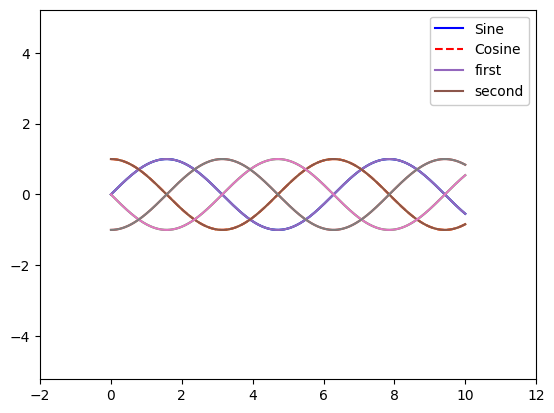
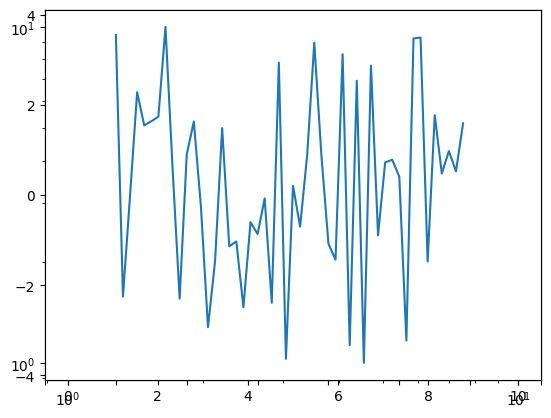
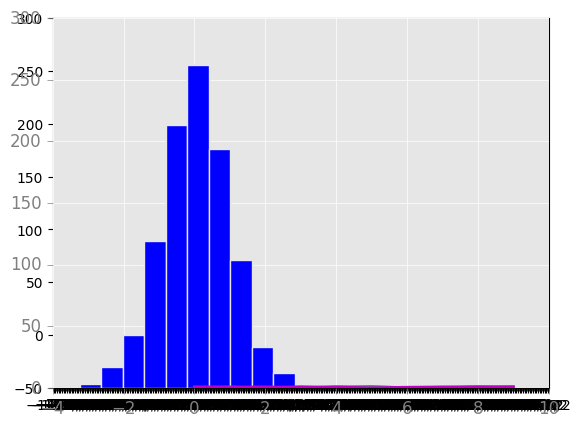
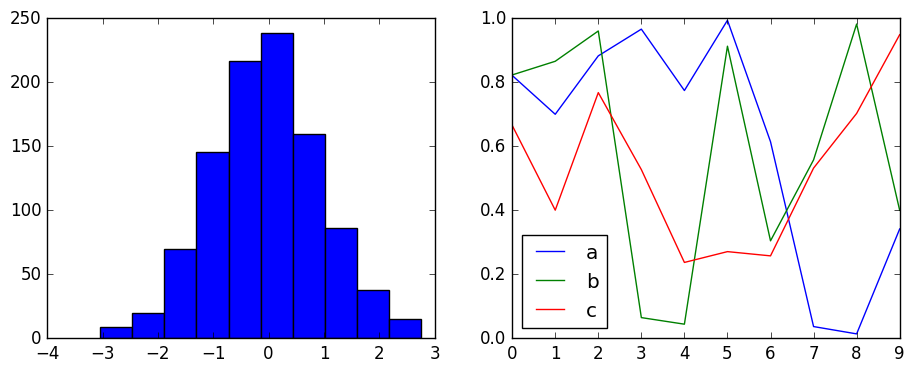
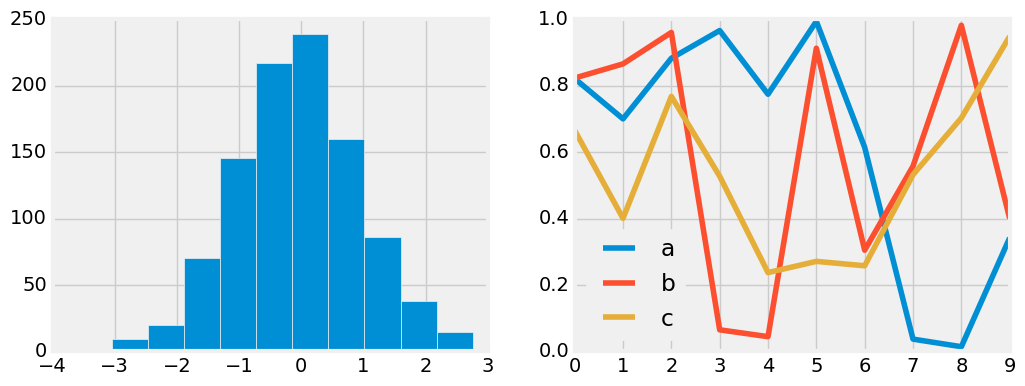
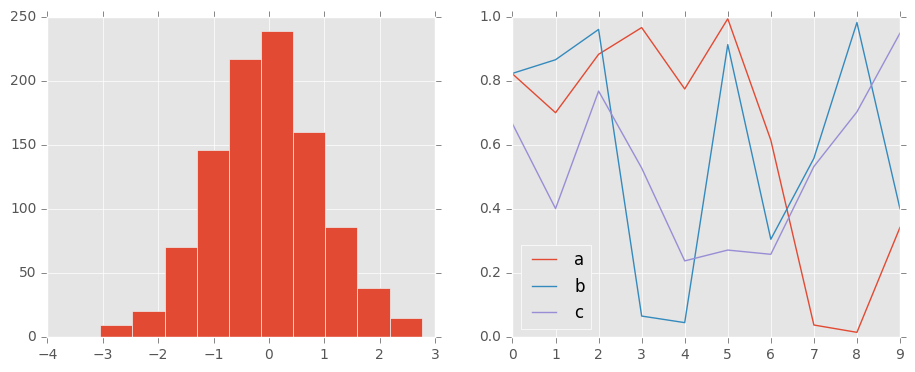
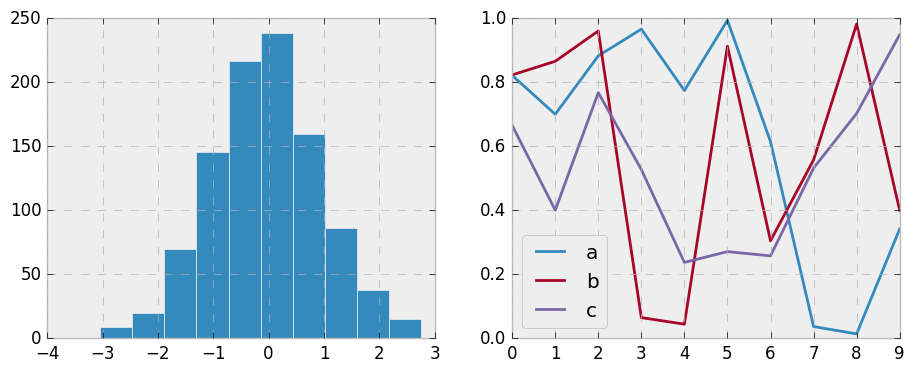
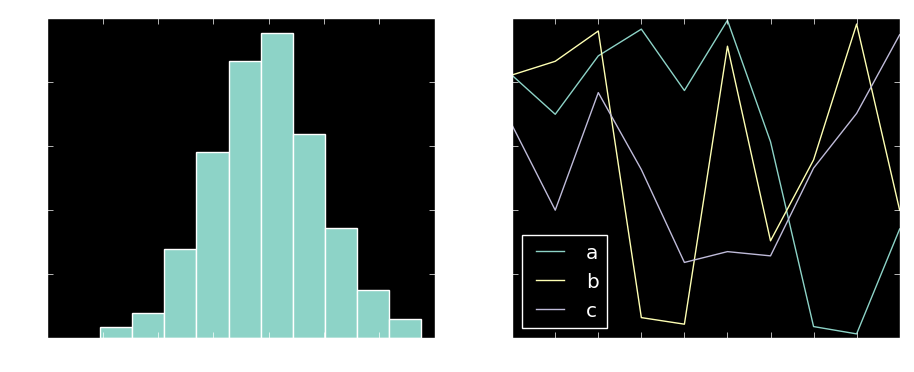
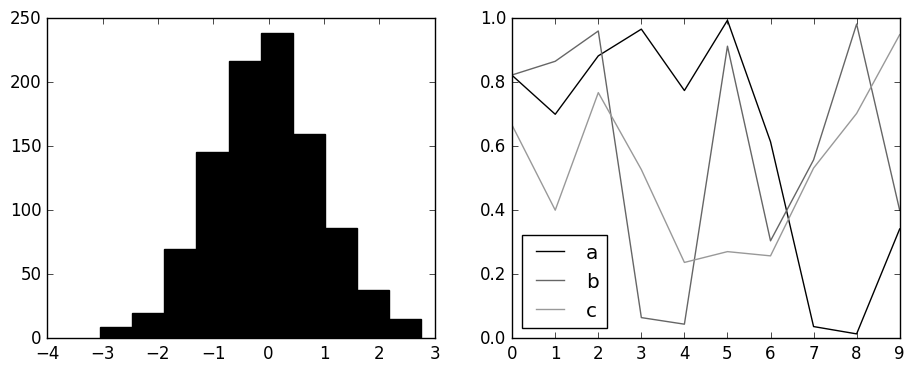
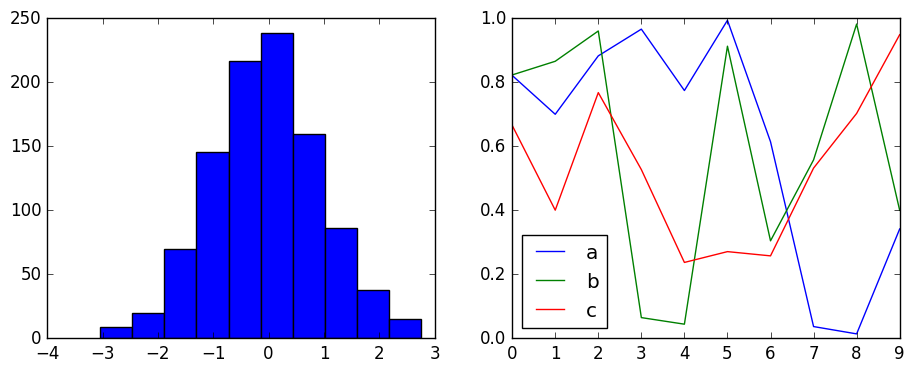

These charts were generated, in order, by the following Python code:
import matplotlib.pyplot as plt

%matplotlib inline
import numpy as np

x = np.linspace(0, 10, 1000)
fig, ax = plt.subplots()
ax.plot(x, np.sin(x), '-b', label='Sine')
ax.plot(x, np.cos(x), '--r', label='Cosine')
ax.axis('equal')
leg = ax.legend();

ax.legend(loc='upper left', frameon=False)
fig

ax.legend(frameon=False, loc='lower center', ncol=2)
fig

ax.legend(fancybox=True, framealpha=1, shadow=True, borderpad=1)
fig

y = np.sin(x[:, np.newaxis] + np.pi * np.arange(0, 2, 0.5))
lines = plt.plot(x, y)

# lines is a list of plt.Line2D instances
plt.legend(lines[:2], ['first', 'second']);

plt.plot(x, y[:, 0], label='first')
plt.plot(x, y[:, 1], label='second')
plt.plot(x, y[:, 2:])
plt.legend(framealpha=1, frameon=True);

fig, ax = plt.subplots()

lines = []
styles = ['-', '--', '-.', ':']
x = np.linspace(0, 10, 1000)

for i in range(4):
    lines += ax.plot(x, np.sin(x - i * np.pi / 2),
                     styles[i], color='black')
ax.axis('equal')

# specify the lines and labels of the first legend
ax.legend(lines[:2], ['line A', 'line B'],
          loc='upper right', frameon=False)

# Create the second legend and add the artist manually.
from matplotlib.legend import Legend
leg = Legend(ax, lines[2:], ['line C', 'line D'],
             loc='lower right', frameon=False)
ax.add_artist(leg);

import matplotlib.pyplot as plt
%matplotlib inline
import numpy as np

ax = plt.axes(xscale='log', yscale='log')
ax.grid();

print(ax.xaxis.get_major_locator())
print(ax.xaxis.get_minor_locator())

print(ax.xaxis.get_major_formatter())
print(ax.xaxis.get_minor_formatter())

ax = plt.axes()
ax.plot(np.random.rand(50))

ax.yaxis.set_major_locator(plt.NullLocator())
ax.xaxis.set_major_formatter(plt.NullFormatter())

fig, ax = plt.subplots(4, 4, sharex=True, sharey=True)

# For every axis, set the x and y major locator
for axi in ax.flat:
    axi.xaxis.set_major_locator(plt.MaxNLocator(3))
    axi.yaxis.set_major_locator(plt.MaxNLocator(3))
fig

# Plot a sine and cosine curve
fig, ax = plt.subplots()
x = np.linspace(0, 3 * np.pi, 1000)
ax.plot(x, np.sin(x), lw=3, label='Sine')
ax.plot(x, np.cos(x), lw=3, label='Cosine')

# Set up grid, legend, and limits
ax.grid(True)
ax.legend(frameon=False)
ax.axis('equal')
ax.set_xlim(0, 3 * np.pi);

ax.xaxis.set_major_locator(plt.MultipleLocator(np.pi / 2))
ax.xaxis.set_minor_locator(plt.MultipleLocator(np.pi / 4))
fig

def format_func(value, tick_number):
    # find number of multiples of pi/2
    N = int(np.round(2 * value / np.pi))
    if N == 0:
        return "0"
    elif N == 1:
        return r"$\pi/2$"
    elif N == 2:
        return r"$\pi$"
    elif N % 2 > 0:
        return r"${0}\pi/2$".format(N)
    else:
        return r"${0}\pi$".format(N // 2)

ax.xaxis.set_major_formatter(plt.FuncFormatter(format_func))
fig

import matplotlib.pyplot as plt
plt.style.use('classic')
import numpy as np

%matplotlib inline

x = np.random.randn(1000)
plt.hist(x);

# use a gray background
ax = plt.axes()
ax.set_facecolor('#E6E6E6')
ax.set_axisbelow(True)

# draw solid white grid lines
plt.grid(color='w', linestyle='solid')

# hide axis spines
for spine in ax.spines.values():
    spine.set_visible(False)
    
# hide top and right ticks
ax.xaxis.tick_bottom()
ax.yaxis.tick_left()

# lighten ticks and labels
ax.tick_params(colors='gray', direction='out')
for tick in ax.get_xticklabels():
    tick.set_color('gray')
for tick in ax.get_yticklabels():
    tick.set_color('gray')
    
# control face and edge color of histogram
ax.hist(x, edgecolor='#E6E6E6', color='#EE6666');
plt.show()

IPython_default = plt.rcParams.copy()

from matplotlib import cycler
colors = cycler('color',
                ['#EE6666', '#3388BB', '#9988DD',
                 '#EECC55', '#88BB44', '#FFBBBB'])
plt.rc('axes', facecolor='#E6E6E6', edgecolor='none',
       axisbelow=True, grid=True, prop_cycle=colors)
plt.rc('grid', color='w', linestyle='solid')
plt.rc('xtick', direction='out', color='gray')
plt.rc('ytick', direction='out', color='gray')
plt.rc('patch', edgecolor='#E6E6E6')
plt.rc('lines', linewidth=2)

plt.hist(x);

for i in range(4):
    plt.plot(np.random.rand(10))

plt.style.available[:5]

def hist_and_lines():
    np.random.seed(0)
    fig, ax = plt.subplots(1, 2, figsize=(11, 4))
    ax[0].hist(np.random.randn(1000))
    for i in range(3):
        ax[1].plot(np.random.rand(10))
    ax[1].legend(['a', 'b', 'c'], loc='lower left')

# reset rcParams
plt.rcParams.update(IPython_default);

hist_and_lines()

with plt.style.context('fivethirtyeight'):
    hist_and_lines()

with plt.style.context('ggplot'):
    hist_and_lines()

with plt.style.context('bmh'):
    hist_and_lines()

with plt.style.context('dark_background'):
    hist_and_lines()

with plt.style.context('grayscale'):
    hist_and_lines()

import seaborn
hist_and_lines()



